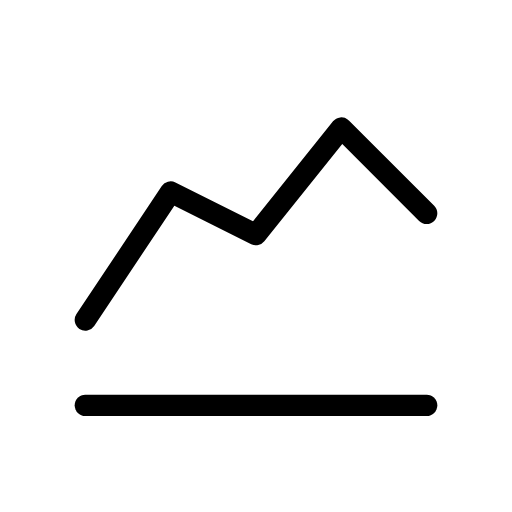
t = 0.00 s
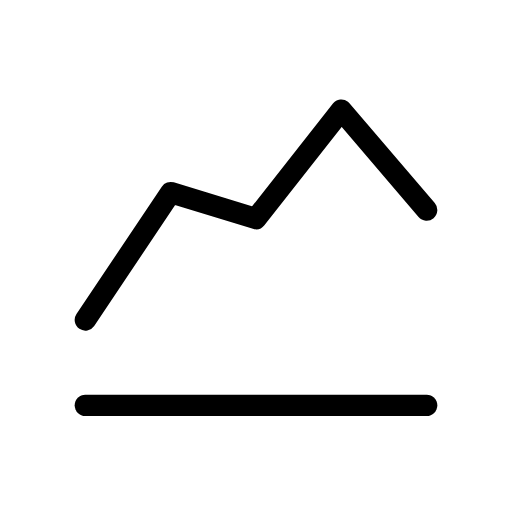
t = 0.63 s
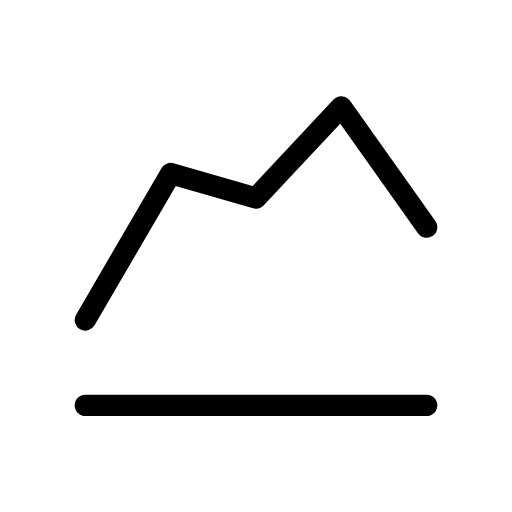
t = 1.38 s
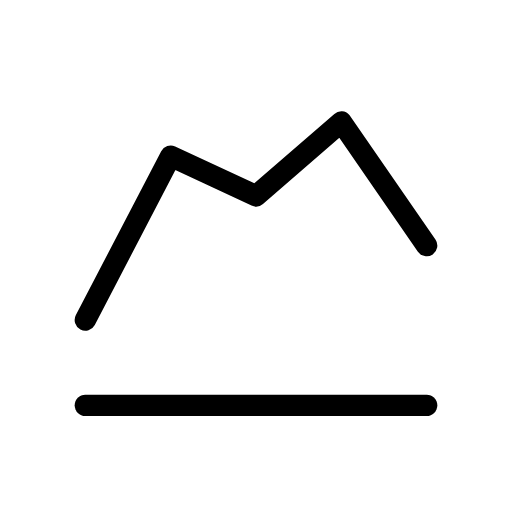
t = 2.00 s
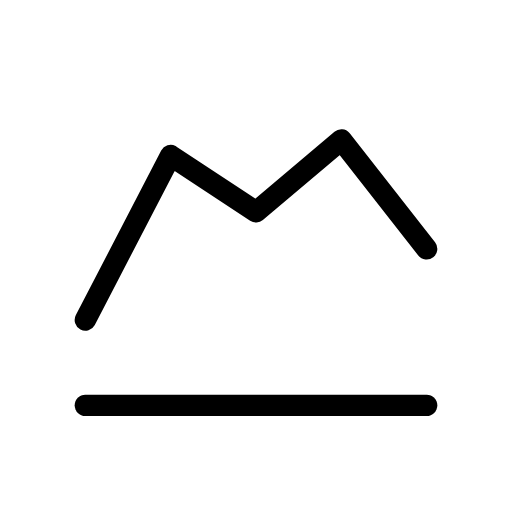
t = 2.63 s
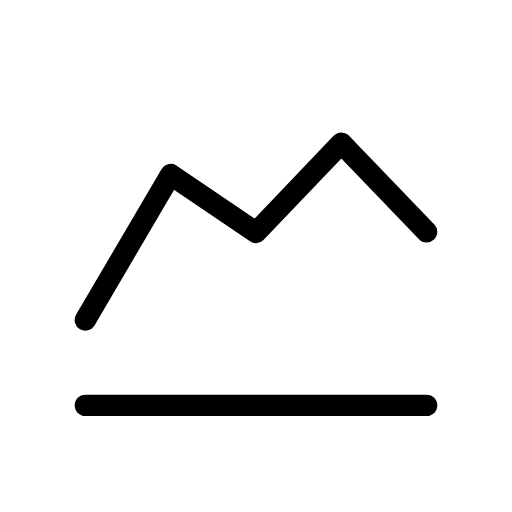
t = 3.38 s

The animated SVG that drew these frames (rendered in a browser with its animation timeline set to each time). Animation: 1 SMIL element (animate=1); one cycle of 4.00 s, repeats indefinitely.

<svg xmlns="http://www.w3.org/2000/svg" width="24" height="24" viewBox="0 0 24 24" fill="none" stroke="currentColor"
     stroke-width="1" stroke-linecap="round" stroke-linejoin="round"
     class="icon icon-tabler icons-tabler-animated icon-tabler-chart-line">
    <path stroke="none" d="M0 0h24v24H0z" fill="none"/>
    <path d="M4 19l16 0"/>
    <path d="M4 15L8 9L12 11L16 6L20 10">
        <animate attributeName="d" values="M4 15L8 9L12 11L16 6L20 10;M4 15L8 9.136L12 10.439L16 5.259L20 9.759;M4 15L8 8.699L12 9.675L16 4.869L20 10.103;M4 15L8 7.946L12 9.153L16 5.059L20 10.83;M4 15L8 7.317L12 9.181L16 5.718L20 11.514;M4 15L8 7.181L12 9.742L16 6.459L20 11.754;M4 15L8 7.618L12 10.507L16 6.849L20 11.41;M4 15L8 8.371L12 11.028L16 6.659L20 10.684;M4 15L8 9L12 11L16 6L20 10" dur="4s" repeatCount="indefinite"/>
    </path>
</svg>
